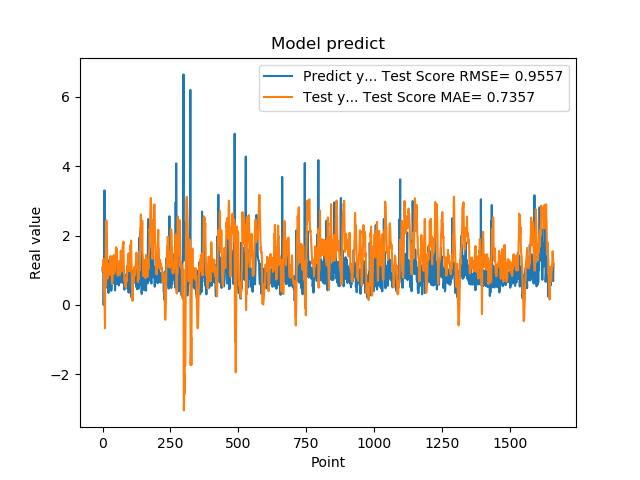

Values plotted in this chart, from the file beside it:
1.074290990829999792e+00, 9.958485514623918178e-01
9.521890282630000035e-01, 9.812668381211061552e-01
9.879170060160000766e-01, 1.175099501699067073e+00
1.011654973029999960e+00, 1.101593067461716480e+00
0.000000000000000000e+00, 1.322873824332110759e+00
7.643579840659999736e-01, 5.515961683372099245e-01
7.788103222849999119e-01, 2.801478640153818866e-01
3.306220054629999794e+00, 3.126577315003196272e-02
1.055441975589999970e+00, -1.427772153873700933e-01
7.543110251430000801e-01, -6.732446332921508958e-01
7.915459871289999283e-01, 1.124083585073593516e+00
1.409499049189999909e+00, 5.356754691847773753e-01
8.875439763070001042e-01, 1.915037135901354715e+00
6.401469707490000660e-01, 2.270033569122898776e+00
5.082880258560000808e-01, 2.442263446464806087e+00
8.640019893649999450e-01, 2.327510272048380902e+00
5.725920200349999822e-01, 2.066188799497752804e+00
8.469420075419999971e-01, 1.375175978693818690e+00
9.181020259860001032e-01, 1.031836345309692815e+00
7.976629734039999420e-01, 7.678861901743362361e-01
9.608020186419998776e-01, 9.070074773035331495e-01
9.555831551549999192e-01, 8.695253338717288116e-01
3.470349907879999862e-01, 1.166579798842197535e+00
9.546210169789999256e-01, 1.132598996933667612e+00
1.293938040730000072e+00, 1.084398032383798727e+00
5.251880288119999962e-01, 1.183972461930558717e+00
4.773890078070000542e-01, 1.194554404248692414e+00
1.275226235389999907e+00, 8.727955855963569487e-01
8.723750114439999814e-01, 1.268075779079200993e+00
8.355640172959999390e-01, 1.412557037668428661e+00
7.321749925609999377e-01, 1.096548225387885767e+00
7.640249729160000225e-01, 1.015732668949066886e+00
4.072830080990000323e-01, 1.393649061897017871e+00
4.752210080619999610e-01, 9.887946331226485919e-01
8.781340122220000488e-01, 7.994642842470853772e-01
7.414129972460000717e-01, 6.097065996189863224e-01
1.258002042770000051e+00, 6.487994168681872065e-01
1.069700956339999953e+00, 6.975638501674725767e-01
7.274609804150000691e-01, 9.483865880245877511e-01
7.892770171170000459e-01, 1.317074360908402797e+00
6.237750053410000550e-01, 1.347916282237628050e+00
6.914690136910000007e-01, 1.439387174192157337e+00
8.557710051540000640e-01, 1.175595576457994174e+00
7.093830108640000187e-01, 9.026249826194799875e-01
1.014547944070000041e+00, 9.506212537477057856e-01
1.115731000900000103e+00, 9.779697680102593660e-01
4.182830154900000208e-01, 1.162095619955704207e+00
1.002280950550000105e+00, 1.308847657421837729e+00
1.218860983849999968e+00, 1.303106286924313961e+00
1.143296003339999922e+00, 1.479836423599171669e+00
6.528189778330000248e-01, 1.663616291695183991e+00
6.746559739110000731e-01, 1.277587149439010528e+00
6.009536385540000802e-01, 1.622991889236382823e+00
6.694570183749999348e-01, 1.410486602600735218e+00
6.538079977039999990e-01, 1.233557142467982093e+00
7.814120054240000224e-01, 8.695802298086163784e-01
1.206303954120000022e+00, 8.437011388990733884e-01
8.469259738919999725e-01, 8.574195845111676206e-01
8.286409974099999687e-01, 1.096406817374889542e+00
6.482390165329999787e-01, 1.209741123649776817e+00
5.623700022700000023e-01, 1.172160253013322162e+00
... 1,599 more rows
